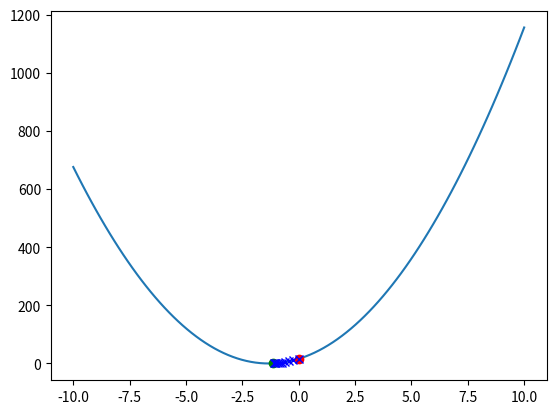
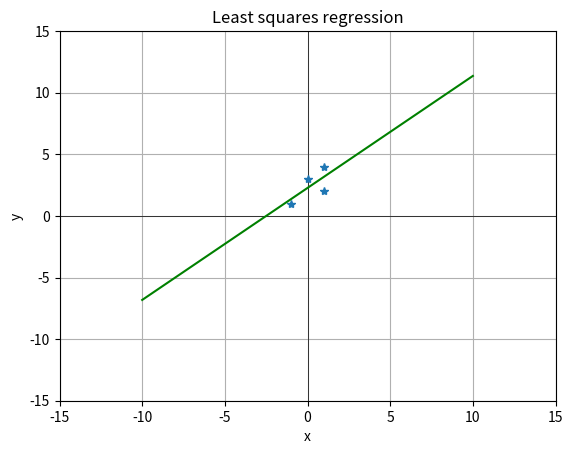
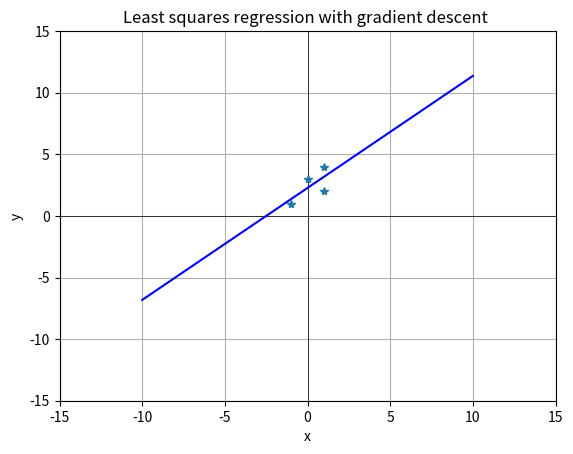
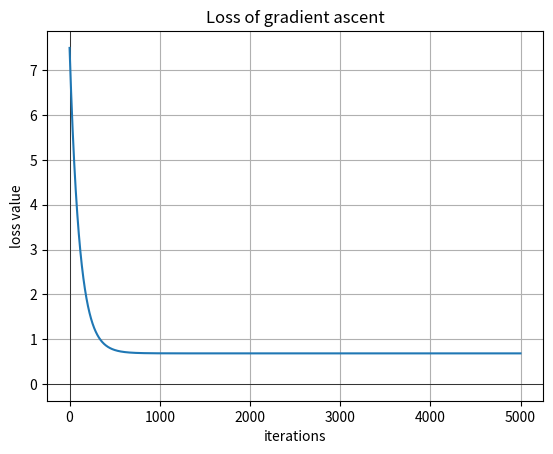
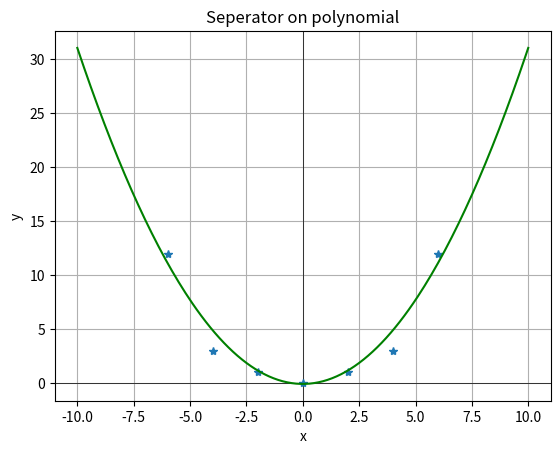

Python code for these plots, in order:
import numpy as np
import matplotlib.pyplot as plt


def gradient_descent(f, df, x0, step_size_fn, max_iter):
    """
    Performs gradient descent on the given function f, with its gradient df.

    :param f: A function whose input is an x, a column vector, and returns a scalar.
    :param df: A function whose input is an x, a column vector, and returns a column vector representing the gradient of f at x.
    :param x0: An initial value of x, x0, which is a column vector.
    :param step_size: The step size to use in each step ( learning rate )
    :param step_size_fn: step size function,  to change learning rate
    :param max_iter: The number of iterations to perform

    :return x: the value at the final step
    :return fs: the list of values of f found during all the iterations (including f(x0))

                e.g. f(x(0)), f(x1, fx2,fx3 etc, for each iteration (after each update step, computed f(x+1)

    :return xs: the list of values of x found during all the iterations (including x0)

                e.g. after each update step, computed x
    """

    # Exercise 1 (d): Todo: Implement here.
    x = x0
    fs = []
    xs = []

    for i in range(max_iter):
        f_val = f(x)
        grad = df(x)

        fs.append(f_val)
        xs.append(x)

        x = x - step_size_fn(i) * grad

    return x, fs, xs



def transform_polynomial_basis_1d(x, order):
    """
    Transforms a single 1-dimensional data point x with a polynomial basis transformation.

    :param x: A numpy array with a single value (d=1).
    :param order: Can be 0, 1, 2 or 3.
    :return: The transformed data point x as a list.
    """
    if order == 0:
        return [1]
    if order == 1:
        return [1, x]
    if order == 2:
        # Todo: Implement the polynomial basis for k=2:
        return [1, x, x * x]
    if order == 3:
        # Todo: And for k=3:
        return [1, x, x*x, x ** 3]


def data_linear_trivial():
    X = np.array([[-6], [-4], [-2], [0], [2], [4], [6]])
    Y = np.array([[-6], [-4], [-2], [0], [2], [4], [6]])
    return X, Y
def data_linear_mock():
    X = np.array([[-1], [0], [1], [1]])
    Y = np.array([[1], [3], [2],[4]])
    return X, Y


def data_linear_simple():
    X = np.array([[-6], [-4], [-2], [0], [2], [4], [6]])
    Y = np.array([[-5], [-5], [-3], [1], [2], [5], [6]])
    return X, Y


def data_linear_offset():
    X = np.array([[-6], [-4], [-2], [0], [2], [4], [6]])
    Y = np.array([[-6], [-4], [-2], [0], [2], [4], [6]]) + 6
    return X, Y


def data_quadratic():
    X = np.array([[-6], [-4], [-2], [0], [2], [4], [6]])
    Y = np.array([[12], [3], [1], [0], [1], [3], [12]])
    return X, Y


def data_polynomial():
    X = np.array([[-6], [-4], [-2], [0], [2], [4], [6], [8]])
    Y = np.array([[12], [3], [1], [0], [1], [3], [12], [3]])
    return X, Y


def plot_line_2d(axes, theta, line_style, xmin=-10, xmax=10):
    """
    Takes a 2-dimensional theta and plots the line defined by (theta[1], theta[0]) into the given axes.
    """
    p1_y = theta[0] * xmin + theta[1]
    p2_y = theta[0] * xmax + theta[1]
    axes.plot([xmin, xmax], [p1_y.flatten(), p2_y.flatten()], line_style)


if __name__ == '__main__':
    """
    We'll implement gradient descent, and test it on a simple quadratic function. We'll go on implementing the
    closed-form OLS solution, as well as solving the OLS objective with gradient descent, with various provided data.
    We'll analyse the convergence of gradient descent with various step sizes, and plot the loss (convergence plot).
    The final exercise uses polynomial basis transformation to fit more complex data with linear hypotheses.
    """

    # Exercise 1: Gradient descent to find the minimum of a simple quadratic function
    # -----------
    def f1(x):
        # Our function is f(x) = (3x+4)^2
        return float((3 * x + 4) ** 2)

    def df1(x):
        # 1 (c): Todo: Implement the derivative here
        return float((18 * x) + 24)

    # 1 (e): Todo: Plot the function:
    fig_simple, ax_simple = plt.subplots()  # create an empty plot and retrieve the 'ax' handle
    # ...
    f1_x = np.linspace(-10, 10, 100)
    f1_f = [f1(x) for x in f1_x]

    ax_simple.plot(f1_x,f1_f)

    # Todo: Set and plot the initial value:
    x0 = 0
    ax_simple.plot(x0, f1(x0), 'ro')

    # ...

    # Run gradient descent to find the minimum of the function:
    # Todo: Experiment with step size, max_iter
    last_x, fs, xs = gradient_descent(f1, df1, x0, step_size_fn=lambda i: 0.01, max_iter=10)

    # Todo: Plot the found 'x' value and f(x)
    # ...
    ax_simple.plot(last_x, f1(last_x), 'go')

    # Todo: Plot each step of gradient descent, to see how it converges/diverges
    # ...
    for x_val,f_val in zip(xs,fs):
        ax_simple.plot(x_val, f_val, 'bx')

    plt.show()

    # Exercise 2: Least Squares Regression
    # -----------
    # Get some example data (browse the file to see the various data_* functions provided):
    #X, Y = data_linear_offset()
    #X, Y = data_linear_simple()
    X, Y = data_linear_mock()


    # Create a plot and set up some default plot options:
    fig, ax = plt.subplots()
    ax.set_xlabel('x')
    ax.set_ylabel('y')
    ax.set_xlim(-15, 15)
    ax.set_ylim(-15, 15)
    ax.grid(True, which='both')
    ax.axhline(color='black', linewidth=0.5)
    ax.axvline(color='black', linewidth=0.5)
    ax.set_title("Least squares regression")
    # Todo: Plot the data here (ex. 2.2)
    # ...

    # Todo: Feature transformation, add column of ones
    X_augmented = np.insert(X, 1, [1], axis=1)    # maybe remove this for exam calc

    # Exercise 2.2: Todo: Compute theta* using the analytical OLS solution:
    # ------------
    theta_star = np.linalg.inv(X_augmented.T @ X_augmented) @ X_augmented.T @ Y

    # Todo: Plot the resulting hypothesis into the plot:
    # plot_line_2d(...)
    ax.plot(X, Y, '*')
    print(f"analytical OLS theta: {theta_star}")
    #theta_star = np.array([[-2],[1]])
    plot_line_2d(axes=ax, theta=theta_star, line_style='g-')
    plt.show()
    # Exercise 2.3 - Solution using gradient descent:
    # ------------

    # Todo: Implement the loss function:
    def squared_loss(x, y, theta):
        return (y - x @ theta) ** 2

    # Todo: Implement the OLS objective function (using the loss):
    def ols_objective(X, Y, theta):
        return np.mean(squared_loss(x=X,y=Y,theta=theta))

    # Todo: Implement the partial derivative of the squared loss w.r.t. theta
    def d_squared_loss_theta(x, y, theta):
        return (2 / x.shape[1]) * x.T @ (x @ theta - y)

    # Todo: Implement the partial derivative of the OLS objective w.r.t. theta (using the partial derivative of the squared loss):
    def d_ols_objective_theta(x, y, theta):
        return d_squared_loss_theta(x=x, y=y, theta=theta)

    # Finally, the gradient of our OLS objective is simply d_ols_objective_theta (as theta is our only parameter):
    def ols_objective_grad(X, Y, theta):
        return d_ols_objective_theta(X, Y, theta)

    # And we define the function that we want to minimise as the OLS objective over our dataset (X_augmented, Y):
    def f_ols(theta):
        return ols_objective(X_augmented, Y, theta)

    # And its gradient:
    def df_ols(theta):
        return ols_objective_grad(X_augmented, Y, theta)

    # Todo: Set an initial value for theta_init:
    theta_init = np.zeros((X_augmented.shape[1],1))

    # We define a step size function - let's return a constant step size, independent of the iteration i:
    def step_size_fn(i):
        return 0.001  # Todo: Experiment with various step sizes
    # Now we're ready to run gradient descent to minimise f_ols:
    last_x, fs, xs = gradient_descent(f_ols, df_ols, theta_init, step_size_fn=step_size_fn, max_iter=5000)

    # Todo: Plot the found hypothesis into the figure with the data.
    # Todo: Also plot individual steps of gradient descent, to see how the optimisation behaves.
    # plot_line_2d(...)
    # ...
    fig_ols, ax_ols = plt.subplots()
    ax_ols.set_xlabel('x')
    ax_ols.set_ylabel('y')
    ax_ols.set_xlim(-15, 15)
    ax_ols.set_ylim(-15, 15)
    ax_ols.grid(True, which='both')
    ax_ols.axhline(color='black', linewidth=0.5)
    ax_ols.axvline(color='black', linewidth=0.5)
    ax_ols.set_title("Least squares regression with gradient descent ")
    ax_ols.plot(X, Y, '*')
    print(f"gradient descent last theta = {last_x}")
    plot_line_2d(axes=ax_ols, theta=last_x, line_style='b-')
    plt.show()
    # Exercise 2.3 iii):
    fig_loss, ax_loss = plt.subplots()  # Create an empty figure for the loss plot
    ax_loss.set_xlabel('iterations')
    ax_loss.set_ylabel('loss value')
    ax_loss.grid(True, which='both')
    ax_loss.axhline(color='black', linewidth=0.5)
    ax_loss.axvline(color='black', linewidth=0.5)
    ax_loss.set_title("Loss of gradient ascent")
    # Todo: Plot the loss over the iterations
    # ... ax_loss.plot(...) ...
    ax_loss.plot(range(len(fs)), fs)
    plt.show()

    # Optional: Exercise 2.4
    # Ex. 2.4 (b) iii): Plot the polynomial separator in 2D:
    # ...
    X, Y = data_quadratic()

    # X_augmented = np.insert(X, 1, [1], axis=1)

    ### swap above and below if wanted

    X_augmented = np.array([transform_polynomial_basis_1d(x=x[0],order=2) for x in X])

    theta_init = np.zeros((X_augmented.shape[1], 1))

    def step_size_fn2(i):
        return 0.0001

    last_x, fs, xs = gradient_descent(f_ols, df_ols, theta_init, step_size_fn=step_size_fn2, max_iter=500)

    # if swapping also comment out this shit below, up until the new pyplot is created, and swap the
    # two plotting lines

    x_plot = np.linspace(start=-10, stop=10, num=201)
    y_plot = []
    for x_p in x_plot:
        x_aug = np.array(transform_polynomial_basis_1d(x=x_p, order=2))
        y_plot.append(last_x.T @ x_aug)



    fig_poly, ax_poly = plt.subplots()
    ax_poly.set_xlabel('x')
    ax_poly.set_ylabel('y')
    ax_poly.grid(True, which='both')
    ax_poly.axhline(color='black', linewidth=0.5)
    ax_poly.axvline(color='black', linewidth=0.5)
    ax_poly.set_title("Seperator on polynomial")

    ax_poly.plot(X, Y, '*')

    ax_poly.plot(x_plot,y_plot,"g-")
    #plot_line_2d(axes=ax_poly, theta=last_x, line_style='b-')

    plt.show()
    print(f"Mean Squared Error for poly stuff: {ols_objective(X_augmented,Y,last_x)}")
    print(f"theta for poly stuff : {last_x}")
    print("Finished graphs.")

    print("gradient contribution shit")


    def data_linear_mock2():
        X = np.array([[-1], [1], [2], [3]])
        Y = np.array([[0], [-2], [-1], [1]])
        return X, Y

    theta_exam = np.array([0.5])
    theta_0_exam = -1
    X, Y = data_linear_mock2()

    def single_point_gradient(theta,theta_0,x,y):
        #print(f"x: {x}, y: {y}")
        #print((y - (theta.T @ x + theta_0)))
        return -2 * x @ (y - (theta.T @ x + theta_0)), -2 * (y - (theta.T @ x + theta_0))

    print(single_point_gradient(theta_exam,theta_0_exam,X[0],Y[0]))
    for i in range(len(X)):
        print(f"point X: {X[i]} Y: {Y[i]} , gradient contribution: {single_point_gradient(theta_exam,theta_0_exam,X[i],Y[i])}")
